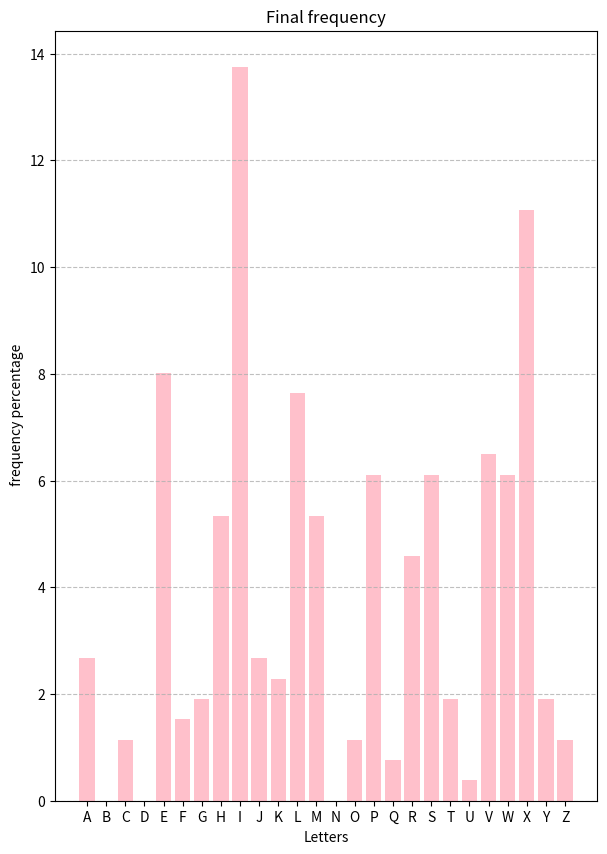
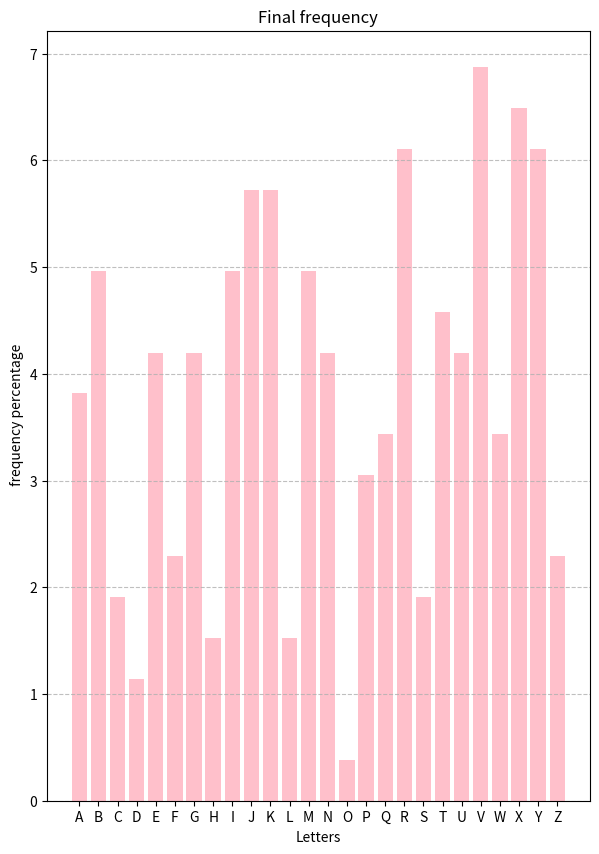

These figures' Python source, in order:
import matplotlib.pyplot as plt


def CaesarDist(shift_key, text):
    
    ciphertext=""
    text = text.upper()
    dict_alpha_initial= {'A' : 0, 'B': 0, 'C': 0, 'D': 0, 'E': 0, 'F': 0, 'G':0, 'H':0, 'I':0, 'J':0, 'K':0, 'L':0, 'M':0, 'N':0, 'O':0, 'P':0, 'Q':0, 'R':0, 'S':0, 'T':0, 'U':0, 'V':0, 'W':0, 'X':0, 'Y':0, 'Z':0}
    dict_alpha_final= {'A' : 0, 'B': 0, 'C': 0, 'D': 0, 'E': 0, 'F': 0, 'G':0, 'H':0, 'I':0, 'J':0, 'K':0, 'L':0, 'M':0, 'N':0, 'O':0, 'P':0, 'Q':0, 'R':0, 'S':0, 'T':0, 'U':0, 'V':0, 'W':0, 'X':0, 'Y':0, 'Z':0}

    for letter in text:
        if letter.isalpha():
            base_val=65
            cipher_letter=chr(((ord(letter) - base_val + shift_key) % 26) + base_val)
            # example:letter = C, shift = 27:  67 -65 + 27 = 29 %26 = 3 + 65 = 68 which is D 
    
            ciphertext+= str (cipher_letter)
            
            dict_alpha_initial[letter]+=1
            dict_alpha_final[cipher_letter]+=1
        
        else:
            ciphertext+=letter
            
    print (f"Plain Text: {text}\n\nCiper Text: {ciphertext}\n ")    
            
    return dict_alpha_final
    


def VigenereDist(word_key, text):
    
    text = text.upper().replace(" ", "")
    word_key=word_key.upper()
    
    dict_alpha_initial= {'A' : 0, 'B': 0, 'C': 0, 'D': 0, 'E': 0, 'F': 0, 'G':0, 'H':0, 'I':0, 'J':0, 'K':0, 'L':0, 'M':0, 'N':0, 'O':0, 'P':0, 'Q':0, 'R':0, 'S':0, 'T':0, 'U':0, 'V':0, 'W':0, 'X':0, 'Y':0, 'Z':0}
    dict_alpha_final= {'A' : 0, 'B': 0, 'C': 0, 'D': 0, 'E': 0, 'F': 0, 'G':0, 'H':0, 'I':0, 'J':0, 'K':0, 'L':0, 'M':0, 'N':0, 'O':0, 'P':0, 'Q':0, 'R':0, 'S':0, 'T':0, 'U':0, 'V':0, 'W':0, 'X':0, 'Y':0, 'Z':0}
    
    ciphertext=""
    for i in range(len(text)):
        if text[i].isalpha():
            base_val=65

            cipher_index = ((ord(text[i]) - base_val + ord(word_key[i % len(word_key)]) - base_val) % 26)
            cipher_letter = chr(cipher_index + base_val)
    
            ciphertext+= str (cipher_letter)
                
            dict_alpha_initial[text[i]]+=1
            dict_alpha_final[cipher_letter]+=1
            
    print (f"Plain Text: {text}\n\nCiper Text: {ciphertext}\n ")
    
    return dict_alpha_final


def BarDist(dict_alpha_final):
    
    total_final = sum (int(val) for val in dict_alpha_final.values())
    percentages = [(val/total_final * 100) for val in dict_alpha_final.values()]
    
    plt.figure(figsize=(7,10))
    plt.title("Final frequency")
    plt.bar(dict_alpha_final.keys(), percentages, color='pink')
    plt.xlabel("Letters")
    plt.ylabel(" frequency percentage")
    plt.grid(axis='y', linestyle='--', alpha=0.8)
    plt.show()
    
    
'''
    total = sum (int(val) for val in dict_alpha_initial.values())
    percentages = [(val/total * 100) for val in dict_alpha_initial.values()]
    
    
    plt.figure(figsize=(7,10))
    plt.title("Initial frequency")
    plt.bar(dict_alpha_initial.keys(), percentages, color='pink')
    plt.xlabel("Letters")
    plt.ylabel(" frequency percentage")
    plt.grid(axis='y', linestyle='--', alpha=0.7)
    plt.show()

'''
    
plaintext= "The quiet forest stretched beyond the hills, where old oak trees whispered in the wind. Birds sang above the canopy, and sunlight filtered through leaves that danced like fire. A traveler walked slowly along the narrow path, tracing footsteps in soft earth. The world felt calm, as though time itself had paused to breathe."
ptext="get all soldiers meals"
final_caesar= CaesarDist(56, plaintext)
final_vigenere= (VigenereDist("fringe", plaintext))
BarDist(final_caesar)
BarDist(final_vigenere)